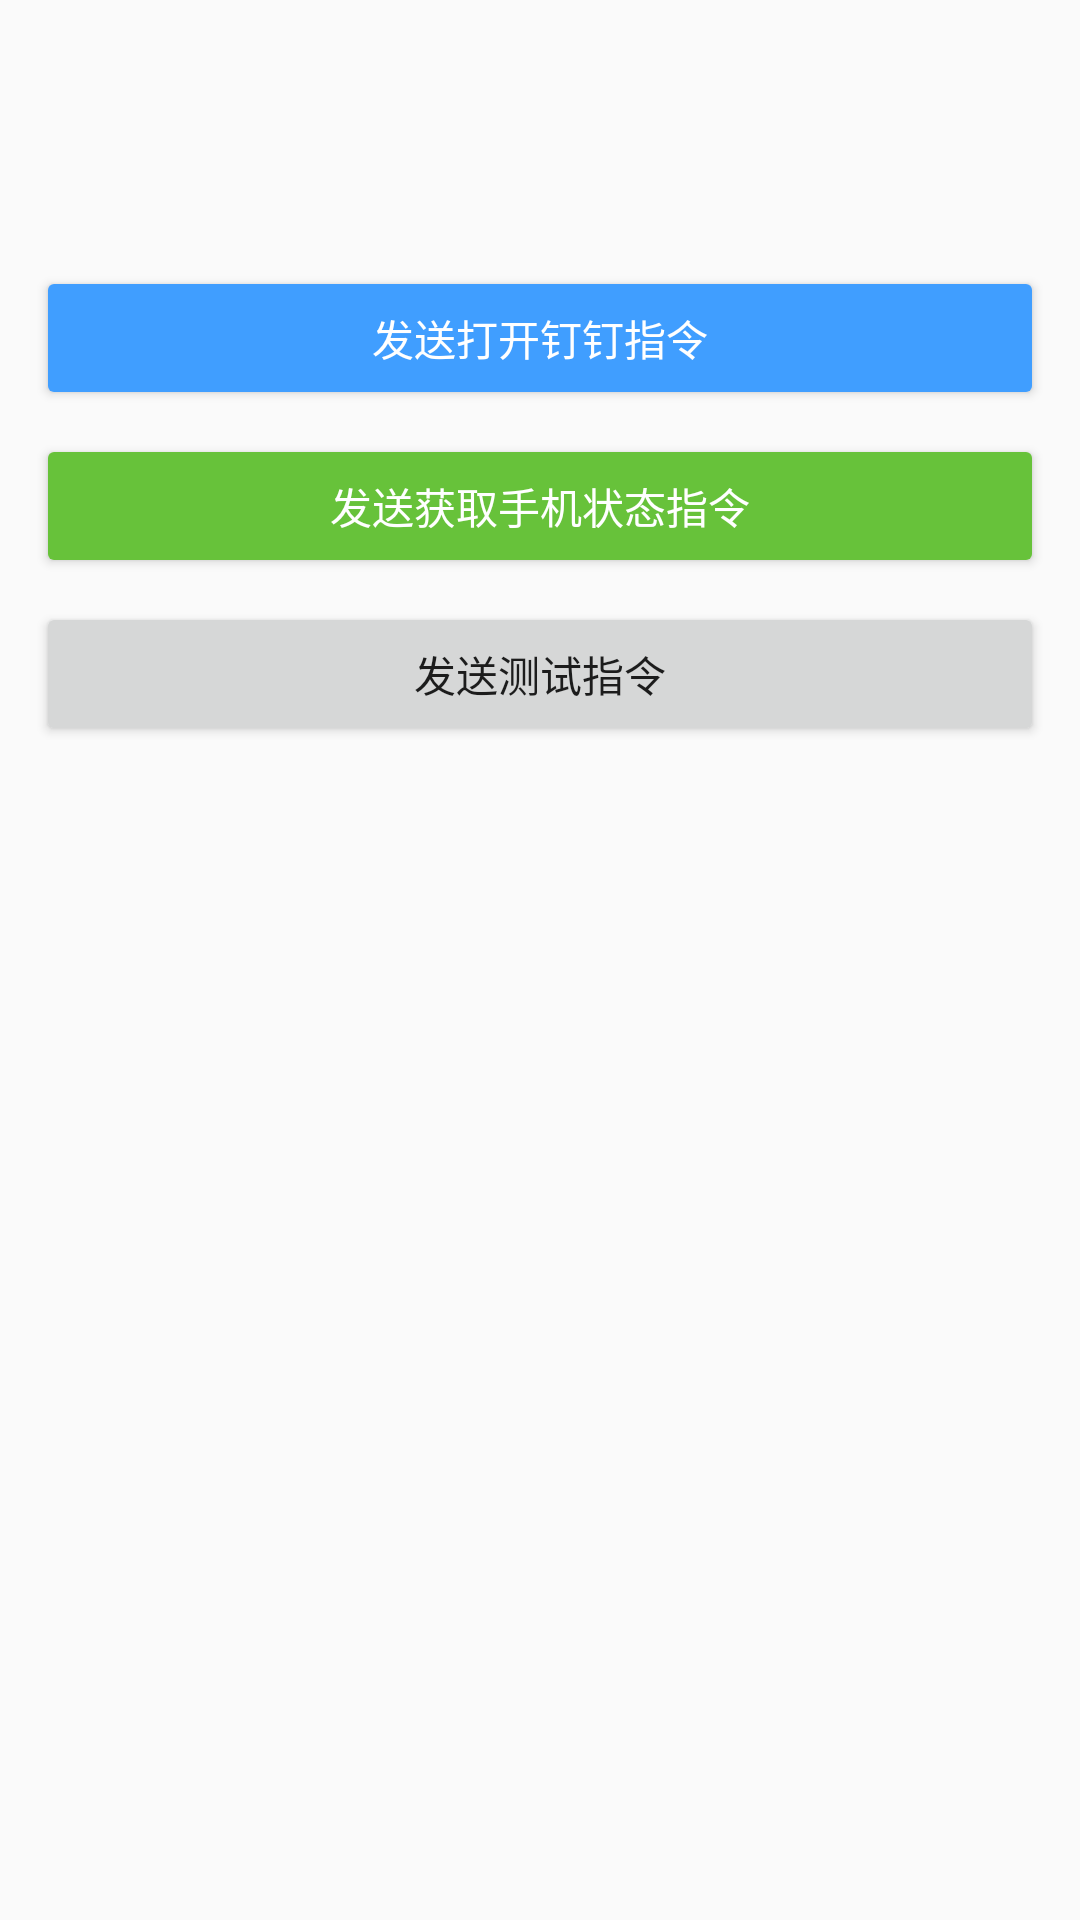

Here is an Android app screen rendered from its layout file. Give the layout XML and the strings, colors and styles it references.
<!-- AndroidManifest.xml: application theme Theme.CommandOpen -->
<!-- res/layout/fragment_send_command.xml -->
<?xml version="1.0" encoding="utf-8"?>
<layout xmlns:android="http://schemas.android.com/apk/res/android"
    xmlns:app="http://schemas.android.com/apk/res-auto"
    xmlns:tools="http://schemas.android.com/tools">
    <data>
        <variable
            name="vm"
            type="com.stardust.co.vm.SendCommandVM" />
    </data>
    <androidx.constraintlayout.widget.ConstraintLayout
        android:layout_width="match_parent"
        android:layout_height="match_parent"
        android:padding="12dp">
        <TextView
            android:id="@+id/tv_cur_target"
            android:layout_width="wrap_content"
            android:layout_height="wrap_content"
            app:layout_constraintTop_toTopOf="parent"
            app:layout_constraintStart_toStartOf="parent"
            app:layout_constraintEnd_toEndOf="parent"
            android:textSize="18sp"
            tools:text="@string/cur_target"/>
        <LinearLayout
            android:id="@+id/ll_cur_target"
            android:layout_width="match_parent"
            android:layout_height="wrap_content"
            android:orientation="vertical"
            android:layout_marginTop="16dp"
            app:layout_constraintTop_toBottomOf="@id/tv_cur_target">
            <TextView
                android:layout_width="match_parent"
                android:layout_height="wrap_content"
                android:textSize="18sp"
                tools:text="regId:some register id"/>
        </LinearLayout>
        <LinearLayout
            android:id="@+id/ll_command_btns"
            android:layout_width="match_parent"
            android:layout_height="wrap_content"
            android:orientation="vertical"
            app:layout_constraintTop_toBottomOf="@id/ll_cur_target"
            android:layout_marginTop="12dp">
            <Button
                android:id="@+id/btn_open_ding"
                android:layout_width="match_parent"
                android:layout_height="wrap_content"
                android:text="@string/send_open_ding"
                android:backgroundTint="@color/primary"
                android:textColor="@color/white"/>
            <Button
                android:id="@+id/btn_send_get_status"
                android:layout_width="match_parent"
                android:layout_height="wrap_content"
                android:layout_marginTop="8dp"
                android:backgroundTint="@color/success"
                android:textColor="@color/white"
                android:text="@string/send_get_status"/>
            <Button
                android:id="@+id/btn_send_test"
                android:layout_width="match_parent"
                android:layout_height="wrap_content"
                android:layout_marginTop="8dp"
                android:text="@string/send_test"/>
        </LinearLayout>

    </androidx.constraintlayout.widget.ConstraintLayout>
</layout>
<!-- resources referenced by this layout -->
<resources>
  <color name="primary">#409EFF</color>
  <color name="success">#67C23A</color>
  <color name="white">#FFFFFFFF</color>
  <string name="cur_target">当前发送目标</string>
  <string name="send_get_status">发送获取手机状态指令</string>
  <string name="send_open_ding">发送打开钉钉指令</string>
  <string name="send_test">发送测试指令</string>
  <style name="Theme.CommandOpen" parent="Theme.AppCompat.Light.NoActionBar" />
</resources>
